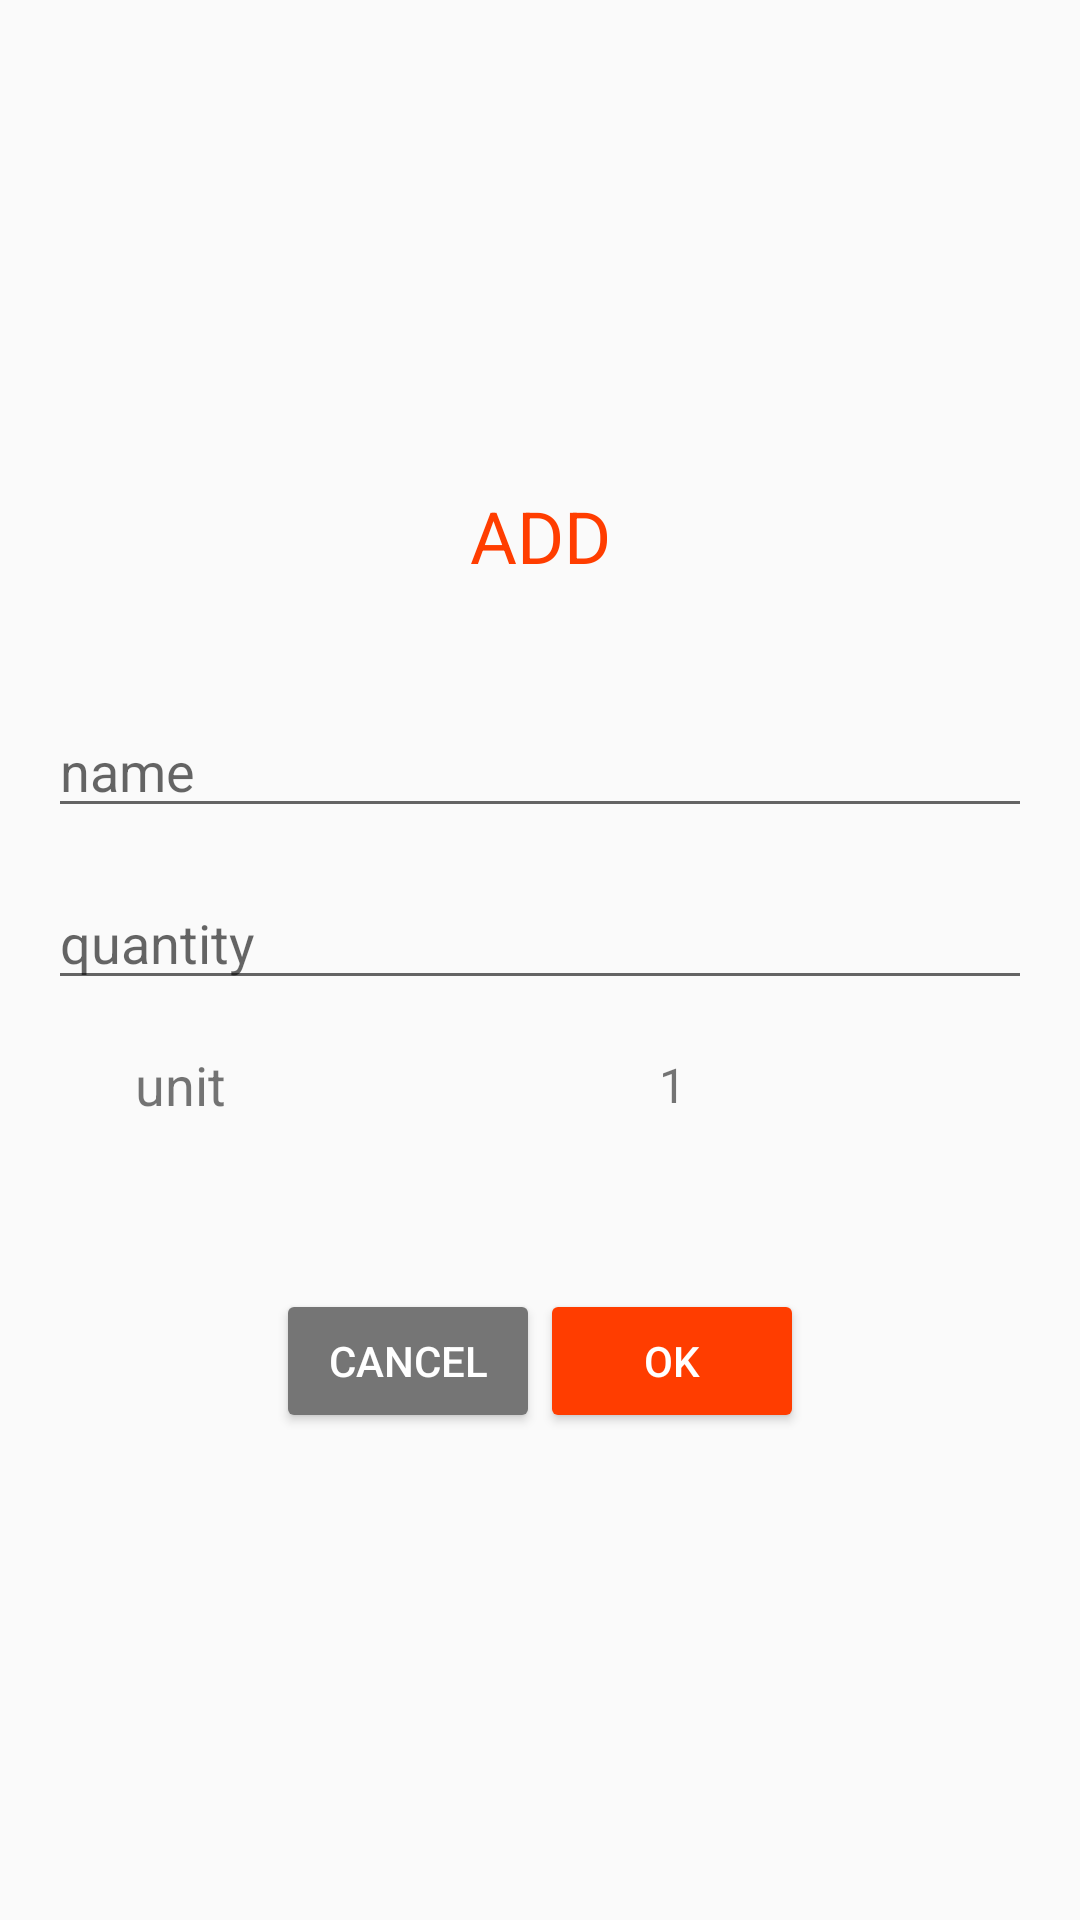

Here is an Android app screen rendered from its layout file. Give the layout XML and the strings, colors and styles it references.
<!-- AndroidManifest.xml: application theme AppTheme -->
<!-- res/layout/add_dialog.xml -->
<LinearLayout xmlns:android="http://schemas.android.com/apk/res/android"
    android:layout_width="match_parent"
    android:layout_height="match_parent"
    android:gravity="center"
    android:orientation="vertical">

    <TextView
        android:layout_width="match_parent"
        android:layout_height="wrap_content"
        android:layout_margin="40dp"
        android:gravity="center_horizontal"
        android:text="add"
        android:textAllCaps="true"
        android:textColor="@color/colorAccent"
        android:textSize="24sp" />

    <EditText
        android:id="@+id/name_edit_txt"
        android:layout_width="match_parent"
        android:layout_height="wrap_content"
        android:layout_marginBottom="16dp"
        android:layout_marginLeft="16dp"
        android:layout_marginRight="16dp"
        android:hint="name" />

    <EditText
        android:id="@+id/quantity_edit_txt"
        android:layout_width="match_parent"
        android:layout_height="wrap_content"
        android:layout_marginLeft="16dp"
        android:layout_marginRight="16dp"
        android:hint="quantity" />

    <GridLayout
        android:layout_width="match_parent"
        android:layout_height="wrap_content"
        android:layout_margin="16dp"
        android:orientation="horizontal">

        <TextView
            android:layout_columnWeight="1"
            android:layout_gravity="fill"
            android:gravity="center"
            android:text="unit"
            android:textSize="18sp" />

        <ImageButton
            android:id="@+id/unit_minus_btn"
            android:layout_columnWeight="1"
            android:layout_gravity="fill"
            android:background="@android:color/transparent"
            android:src="@drawable/ic_unit_minus_false" />

        <TextView
            android:id="@+id/get_total_unit_txt_view"
            android:layout_columnWeight="2"
            android:layout_gravity="fill"
            android:gravity="center"
            android:text="1"
            android:textSize="16sp" />


        <ImageButton
            android:id="@+id/unit_plus_btn"
            android:layout_columnWeight="1"
            android:layout_gravity="fill"
            android:background="@android:color/transparent"
            android:src="@drawable/ic_unit_plus_true" />
    </GridLayout>

    <GridLayout
        android:layout_width="wrap_content"
        android:layout_height="wrap_content"
        android:layout_margin="40dp"
        android:orientation="horizontal">

        <Button
            android:id="@+id/add_cancel_btn"
            android:layout_width="wrap_content"
            android:layout_height="wrap_content"
            android:backgroundTint="@color/colorPrimaryDark"
            android:text="cancel"
            android:textColor="#ffffff" />

        <Button
            android:id="@+id/add_ok_btn"
            android:layout_width="wrap_content"
            android:layout_height="wrap_content"
            android:backgroundTint="@color/colorAccent"
            android:text="ok"
            android:textColor="#ffffff" />
    </GridLayout>
</LinearLayout>
<!-- resources referenced by this layout -->
<resources>
  <color name="colorAccent">#FF3D00</color>
  <color name="colorPrimaryDark">#757575</color>
  <style name="AppTheme" parent="Theme.AppCompat.Light.NoActionBar">
          
          <item name="colorPrimary">#bdbdbd</item>
          <item name="colorPrimaryDark">#9e9e9e</item>
          <item name="colorAccent">@color/accent</item>
      </style>
  <color name="accent">#FF5722</color>
</resources>
